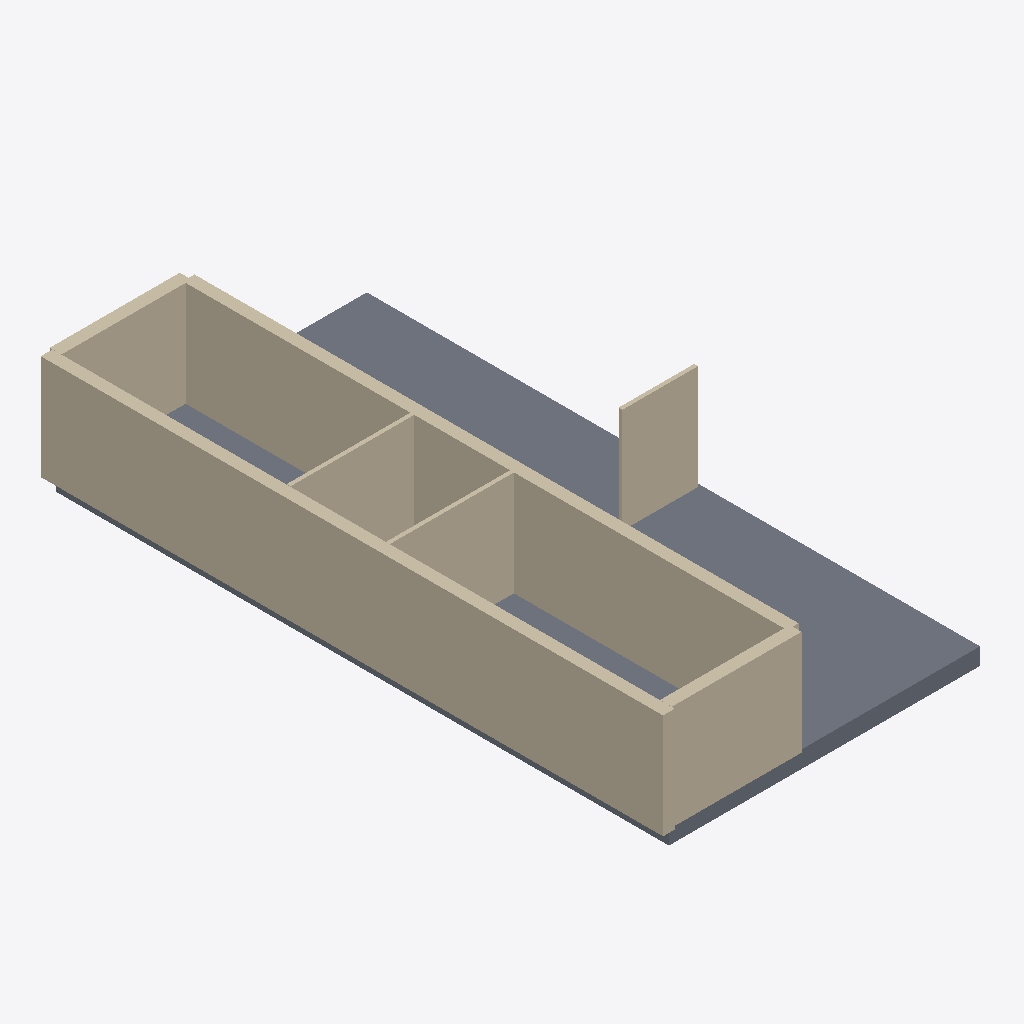
Isometric view of an IFC building model (IFC-SPF (STEP), schema IFC4, length unit millimetre), seen from the south-west, elements coloured by IFC class: 11 walls (beige), 1 slab (grey).
Extent 8.9 m × 17.3 m × 3.4 m (x, y, z). Elements (17): 12 IfcWall, 3 IfcWindow, 1 IfcDoor, 1 IfcSlab.

HEADER;
FILE_DESCRIPTION(('ViewDefinition[DesignTransferView]'),'2;1');
FILE_NAME('/dev/null','2026-11-14T07:49:07+02:00',(''),(''),'IfcOpenShell 0.9.0.post1','IfcOpenShell 0.9.0.post1','Nobody');
FILE_SCHEMA(('IFC4'));
ENDSEC;
DATA;
#1=IFCPROJECT('3PqRQhPzn1NgdxZ1v1EpNr',$,'plan2ifc',$,$,$,$,(#10),#5);
#12=IFCSITE('0MLceJT5P2aObkd5Nf7XV$',$,'Site',$,$,$,$,$,$,$,$,$,$,$);
#13=IFCBUILDING('1_hYlhrPr20PkEta5D6mVk',$,'Building',$,$,$,$,$,$,$,$,$);
#14=IFCBUILDINGSTOREY('1S8Kvk795ElQtTfZbCtdA_',$,'Level 0',$,$,$,$,$,$,$);
#18=IFCWALL('3ZjAy2_Pz6_g94eBbfJ1xK',$,'Wall',$,$,#40,#29,$,$);
#379=IFCSLAB('17xbWU7uX3L9dOTYLBKQ7d',$,'Slab',$,$,#396,#386,$,$);
#85=IFCWALL('1SeWIsVO5D_fvbec6HmsJs',$,'Wall',$,$,#106,#96,$,$);
#151=IFCWALL('0UYbKM$RXEdgNOPGRj4TbR',$,'Wall',$,$,#172,#162,$,$);
#263=IFCWALL('0RUgW28m51Fu7Qq5iKVmSh',$,'Wall',$,$,#284,#274,$,$);
#129=IFCWALL('1od21vVt59GeRKyTvklIJ9',$,'Wall',$,$,#150,#140,$,$);
#41=IFCWALL('39xjxMYSjE382VDglduzCR',$,'Wall',$,$,#62,#52,$,$);
#196=IFCWALL('1NBLpQ5onBgxqCpxckdUaz',$,'Wall',$,$,#217,#207,$,$);
#218=IFCWALL('1wmVQdNnf9ZedviSskbdD5',$,'Wall',$,$,#239,#229,$,$);
#173=IFCWALL('27hoYC5fz56QQdl2YTukhm',$,'Wall',$,$,#194,#184,$,$);
#107=IFCWALL('009Ku_MWL3VeQ_YVwkr5Rs',$,'Wall',$,$,#128,#118,$,$);
#63=IFCWALL('06nExMrkDCEQJLAKaSzJ_U',$,'Wall',$,$,#84,#74,$,$);
ENDSEC;
